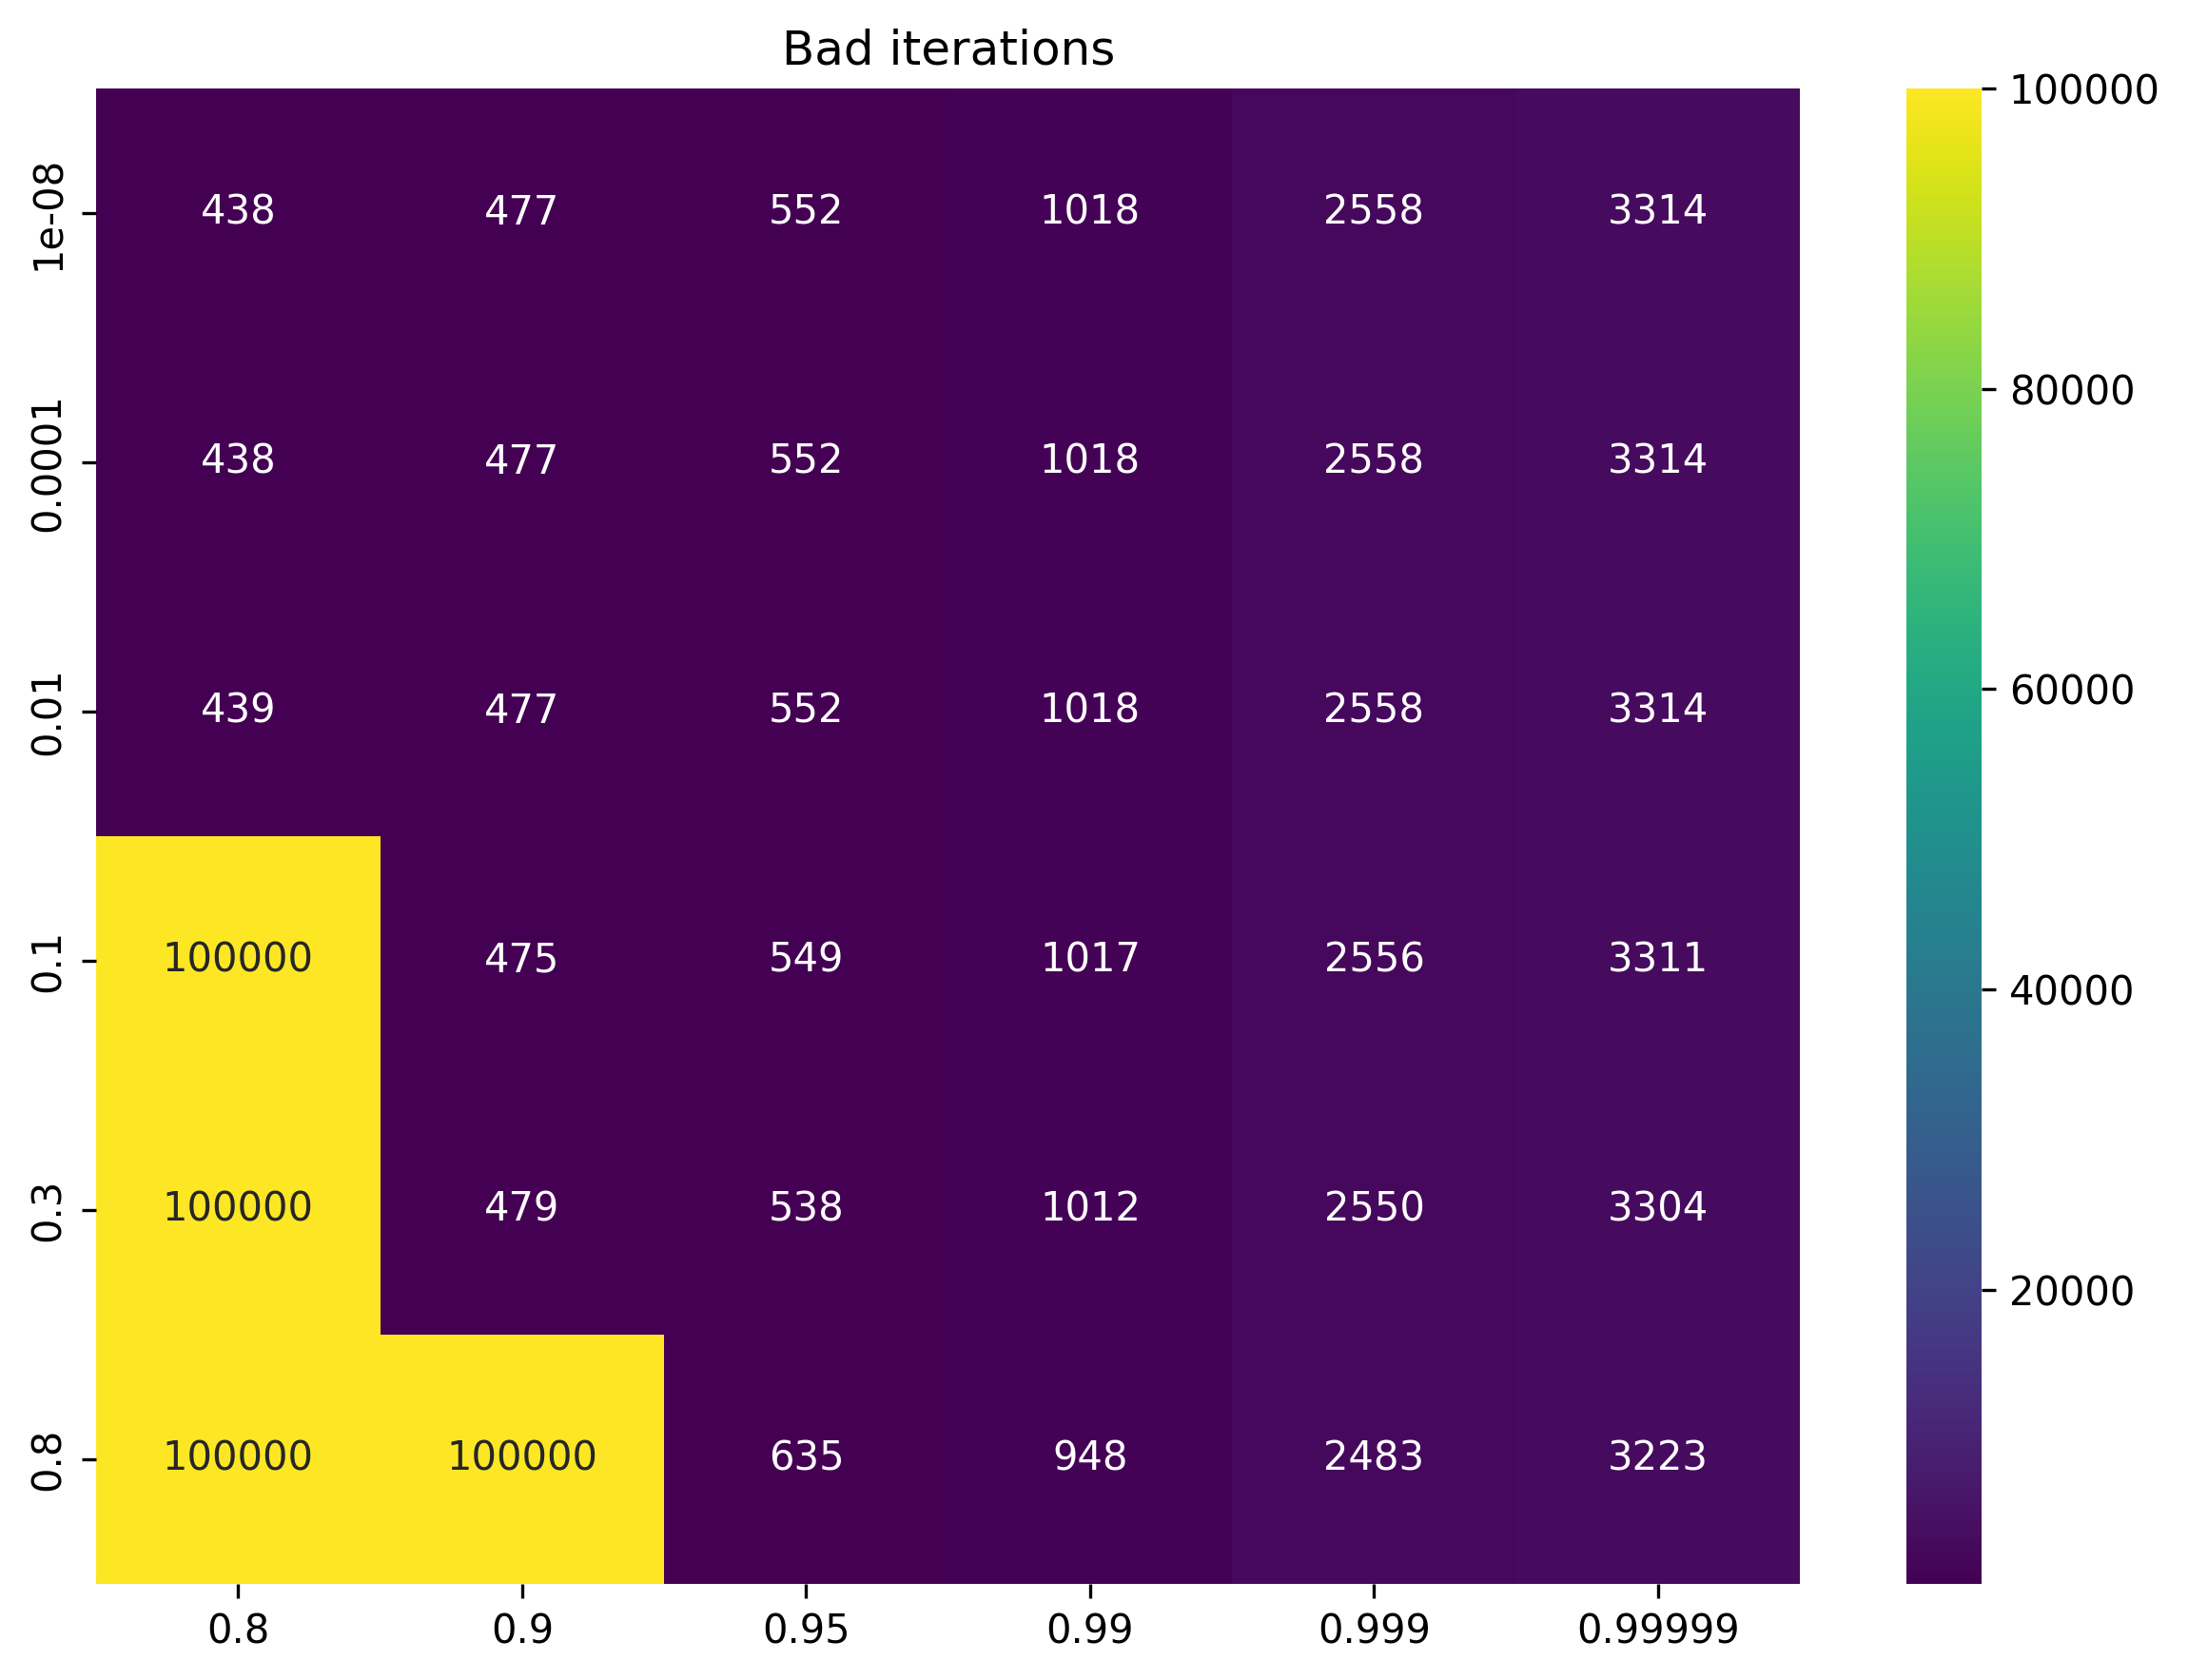

Values plotted in this chart, from the file beside it:
, 0.8, 0.9, 0.95, 0.99, 0.999, 0.99999
1e-08, 438, 477, 552, 1018, 2558, 3314
0.0001, 438, 477, 552, 1018, 2558, 3314
0.01, 439, 477, 552, 1018, 2558, 3314
0.1, 100000, 475, 549, 1017, 2556, 3311
0.3, 100000, 479, 538, 1012, 2550, 3304
0.8, 100000, 100000, 635, 948, 2483, 3223
